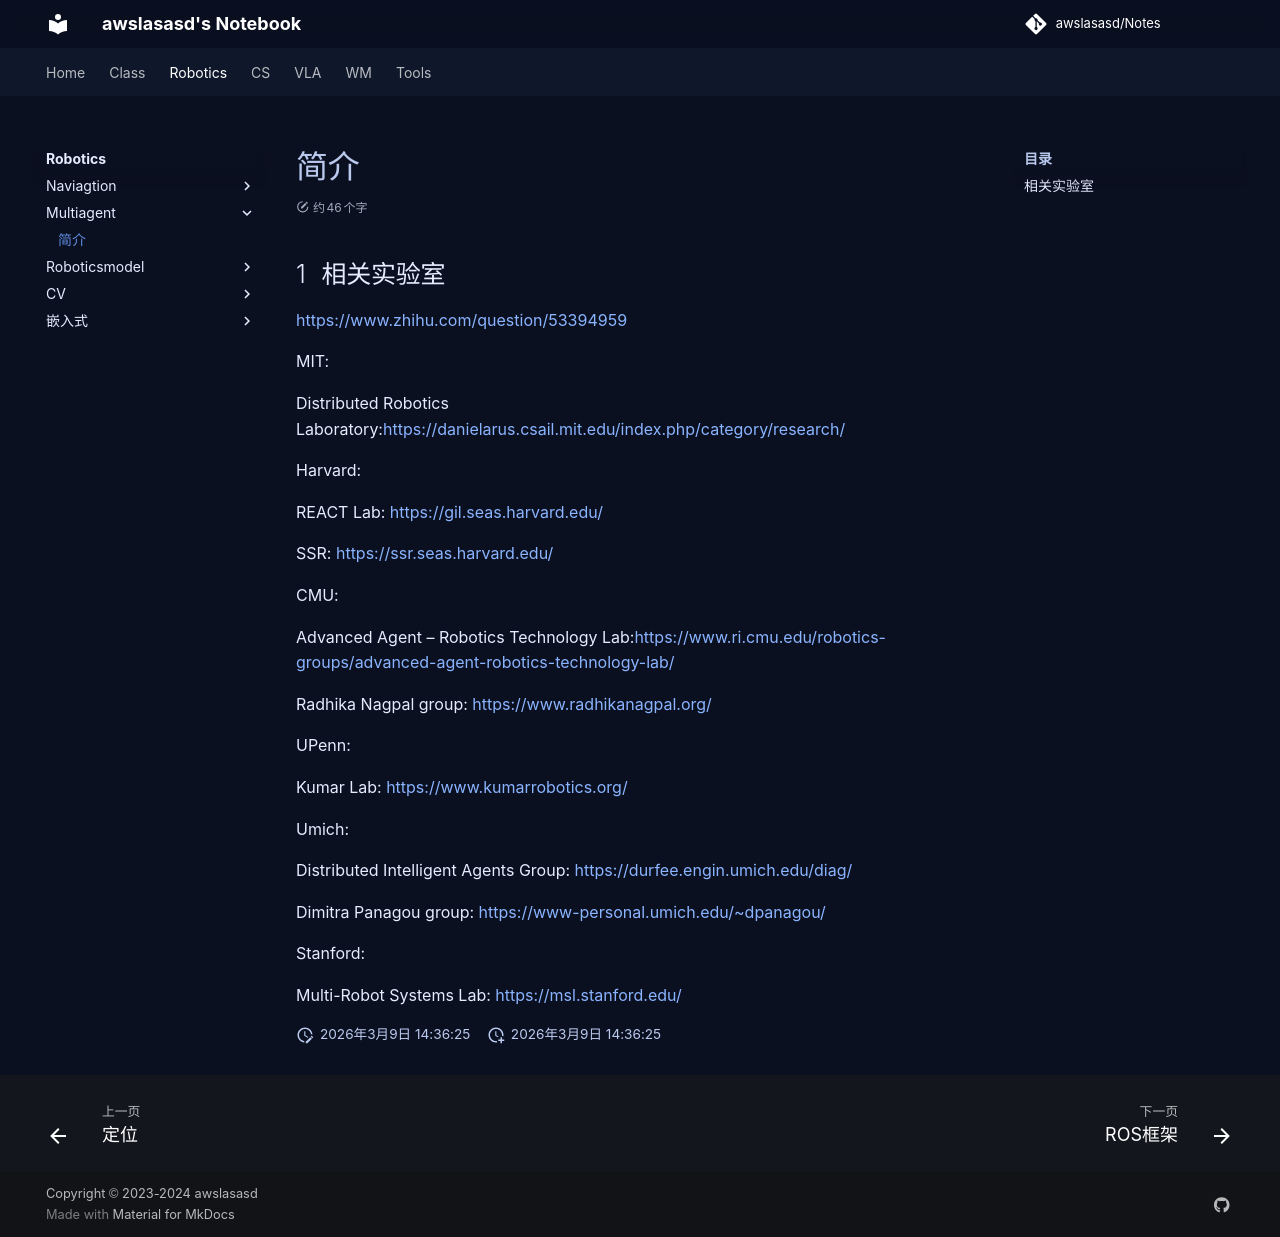

repository: awslasasd/awslasasd.github.io · page: Robotics/Multiagent/R_M01_Introduction/index.html · generator: mkdocs

# 简介

## 相关实验室

<https://www.zhihu.com/question/53394959>

MIT:

Distributed Robotics Laboratory:https://danielarus.csail.mit.edu/index.php/category/research/

Harvard:

REACT Lab: https://gil.seas.harvard.edu/

SSR: https://ssr.seas.harvard.edu/


CMU: 

Advanced Agent – Robotics Technology Lab:https://www.ri.cmu.edu/robotics-groups/advanced-agent-robotics-technology-lab/

Radhika Nagpal group: https://www.radhikanagpal.org/

UPenn:

Kumar Lab: https://www.kumarrobotics.org/

Umich:

Distributed Intelligent Agents Group: https://durfee.engin.umich.edu/diag/

Dimitra Panagou group: https://www-personal.umich.edu/~dpanagou/

Stanford:

Multi-Robot Systems Lab: https://msl.stanford.edu/
